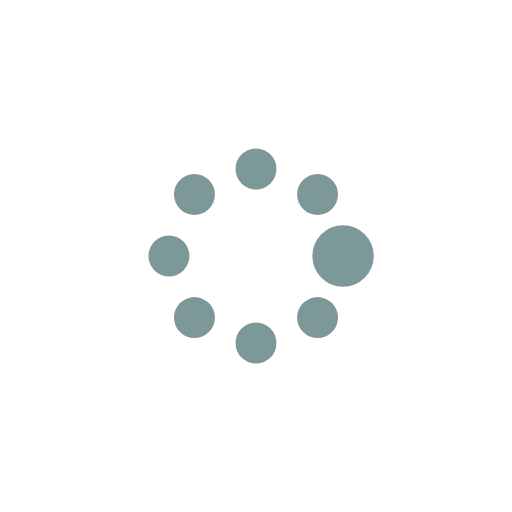
t = 0.00 s
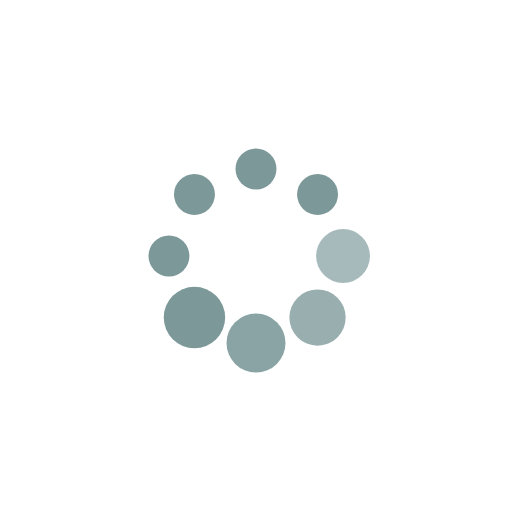
t = 0.37 s
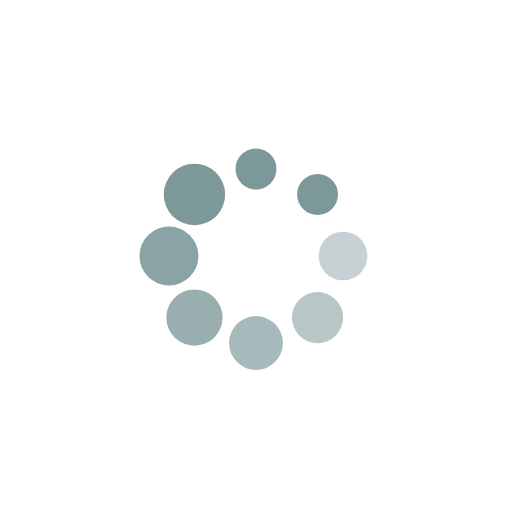
t = 0.62 s
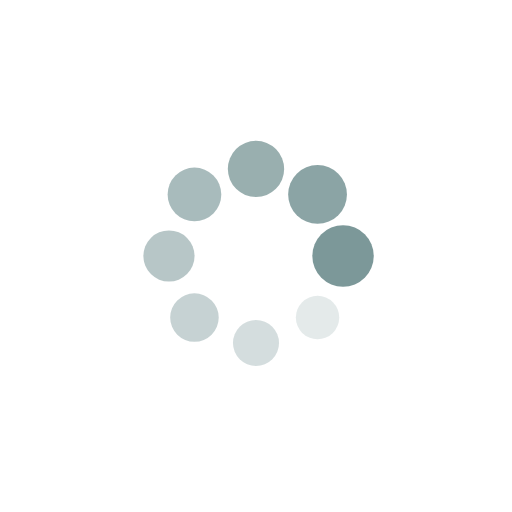
t = 1.00 s
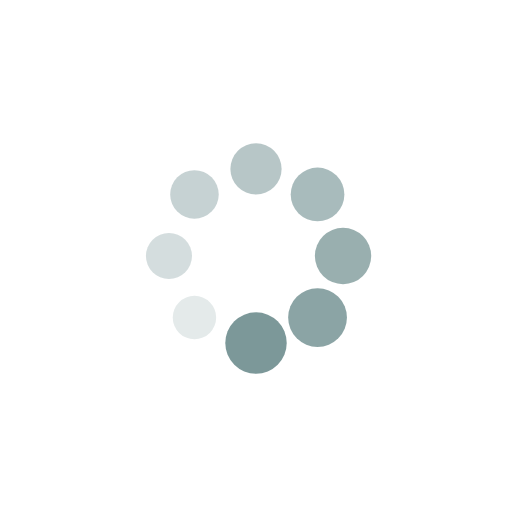
t = 1.25 s
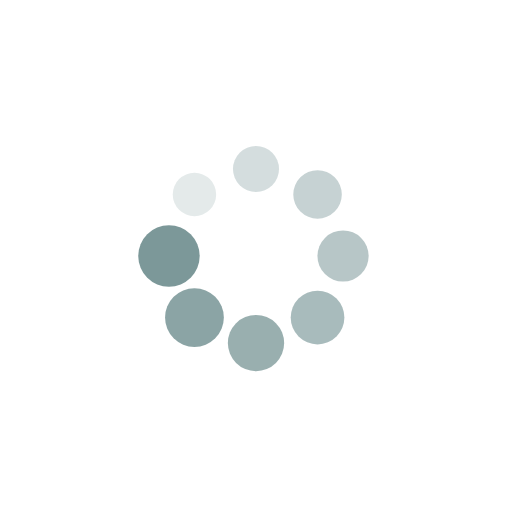
t = 1.50 s

The animated SVG that drew these frames (rendered in a browser with its animation timeline set to each time). Animation: 16 SMIL elements (animate=8,animateTransform=8); one cycle of 1.87 s, repeats indefinitely.

<?xml version="1.0" encoding="utf-8"?><svg width='120px' height='120px' xmlns="http://www.w3.org/2000/svg" viewBox="0 0 200 200" preserveAspectRatio="xMidYMid" class="uil-spin"><rect x="0" y="0" width="200" height="200" fill="none" class="bk"></rect><g transform="translate(100 100)"><g transform="rotate(0) translate(34 0)"><circle cx="0" cy="0" r="8" fill="#7c9899"><animate attributeName="opacity" from="1" to="0.1" begin="0s" dur="1s" repeatCount="indefinite"></animate><animateTransform attributeName="transform" type="scale" from="1.5" to="1" begin="0s" dur="1s" repeatCount="indefinite"></animateTransform></circle></g><g transform="rotate(45) translate(34 0)"><circle cx="0" cy="0" r="8" fill="#7c9899"><animate attributeName="opacity" from="1" to="0.1" begin="0.12s" dur="1s" repeatCount="indefinite"></animate><animateTransform attributeName="transform" type="scale" from="1.5" to="1" begin="0.12s" dur="1s" repeatCount="indefinite"></animateTransform></circle></g><g transform="rotate(90) translate(34 0)"><circle cx="0" cy="0" r="8" fill="#7c9899"><animate attributeName="opacity" from="1" to="0.1" begin="0.25s" dur="1s" repeatCount="indefinite"></animate><animateTransform attributeName="transform" type="scale" from="1.5" to="1" begin="0.25s" dur="1s" repeatCount="indefinite"></animateTransform></circle></g><g transform="rotate(135) translate(34 0)"><circle cx="0" cy="0" r="8" fill="#7c9899"><animate attributeName="opacity" from="1" to="0.1" begin="0.37s" dur="1s" repeatCount="indefinite"></animate><animateTransform attributeName="transform" type="scale" from="1.5" to="1" begin="0.37s" dur="1s" repeatCount="indefinite"></animateTransform></circle></g><g transform="rotate(180) translate(34 0)"><circle cx="0" cy="0" r="8" fill="#7c9899"><animate attributeName="opacity" from="1" to="0.1" begin="0.5s" dur="1s" repeatCount="indefinite"></animate><animateTransform attributeName="transform" type="scale" from="1.5" to="1" begin="0.5s" dur="1s" repeatCount="indefinite"></animateTransform></circle></g><g transform="rotate(225) translate(34 0)"><circle cx="0" cy="0" r="8" fill="#7c9899"><animate attributeName="opacity" from="1" to="0.1" begin="0.62s" dur="1s" repeatCount="indefinite"></animate><animateTransform attributeName="transform" type="scale" from="1.5" to="1" begin="0.62s" dur="1s" repeatCount="indefinite"></animateTransform></circle></g><g transform="rotate(270) translate(34 0)"><circle cx="0" cy="0" r="8" fill="#7c9899"><animate attributeName="opacity" from="1" to="0.1" begin="0.75s" dur="1s" repeatCount="indefinite"></animate><animateTransform attributeName="transform" type="scale" from="1.5" to="1" begin="0.75s" dur="1s" repeatCount="indefinite"></animateTransform></circle></g><g transform="rotate(315) translate(34 0)"><circle cx="0" cy="0" r="8" fill="#7c9899"><animate attributeName="opacity" from="1" to="0.1" begin="0.87s" dur="1s" repeatCount="indefinite"></animate><animateTransform attributeName="transform" type="scale" from="1.5" to="1" begin="0.87s" dur="1s" repeatCount="indefinite"></animateTransform></circle></g></g></svg>
